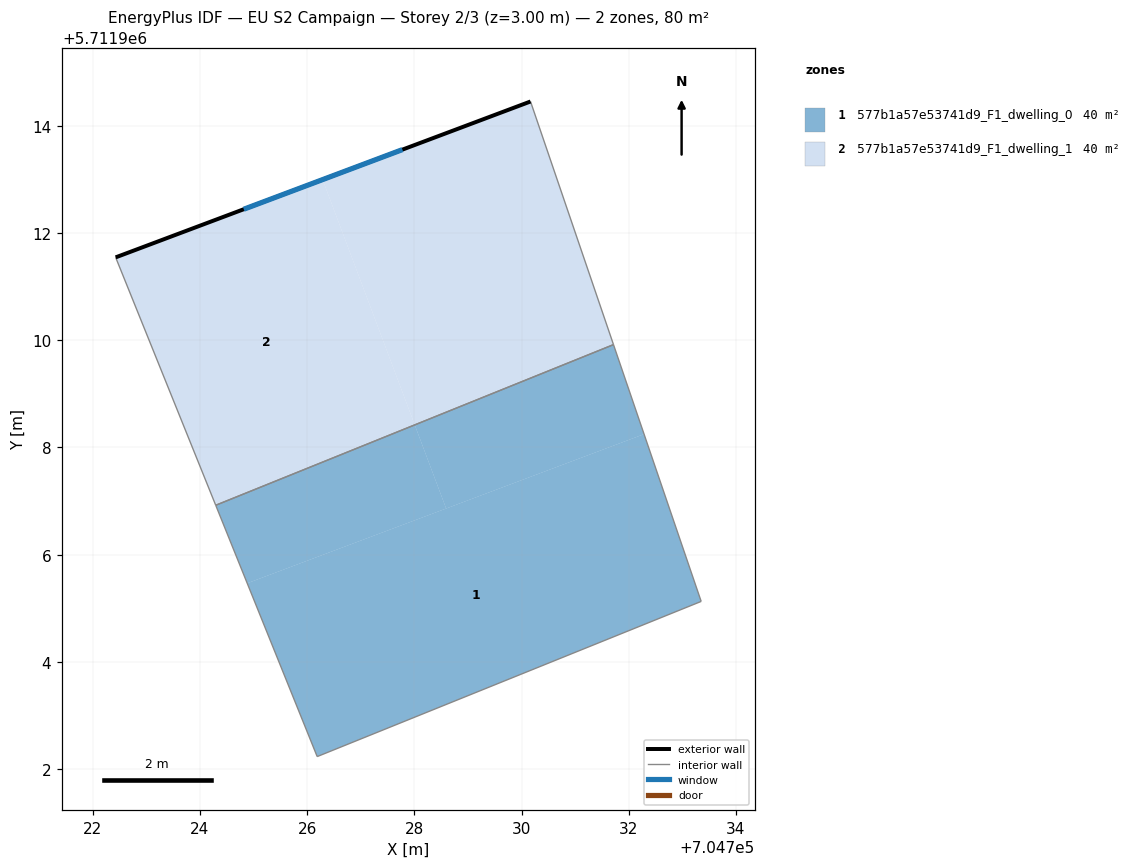
=== STOREY PLAN SPEC (per zone: floor XY polygon, exterior-wall plan segments, windows/doors) ===
zone 1: 577b1a57e53741d9_F1_dwelling_0  (39.8 m²)
  floor: (704732.29, 5711908.25) (704733.35, 5711905.13) (704726.19, 5711902.23) (704724.88, 5711905.47)
  floor: (704728.01, 5711908.42) (704728.59, 5711906.86) (704724.88, 5711905.47) (704724.30, 5711906.92)
  floor: (704731.72, 5711909.92) (704732.29, 5711908.25) (704728.59, 5711906.86) (704728.01, 5711908.42)
  interior walls: 4
zone 2: 577b1a57e53741d9_F1_dwelling_1  (39.8 m²)
  floor: (704726.29, 5711913.00) (704728.01, 5711908.42) (704724.30, 5711906.92) (704722.43, 5711911.55)
  floor: (704730.17, 5711914.46) (704731.72, 5711909.92) (704728.01, 5711908.42) (704726.29, 5711913.00)
  exterior wall: (704730.17, 5711914.46) – (704722.43, 5711911.55)  [8.3 m]
    window: (704727.78, 5711913.56) – (704724.82, 5711912.44)  [3.6 m²]
  interior walls: 3

=== DERIVED (storey summary) ===
Building: EU S2 Campaign
Storey: 2 of 3  (floor level z = 3.00 m)
Storey gross floor area: 79.5 m²
Zones on this storey: 2
  - 577b1a57e53741d9_F1_dwelling_0: floor 39.8 m²
  - 577b1a57e53741d9_F1_dwelling_1: floor 39.8 m²; exterior wall 8.3 m (24.8 m²); 1 window(s) 3.6 m²; WWR 14.6%
Zone adjacency (shared interzone walls):
  - 577b1a57e53741d9_F1_dwelling_0 ↔ 577b1a57e53741d9_F1_dwelling_1